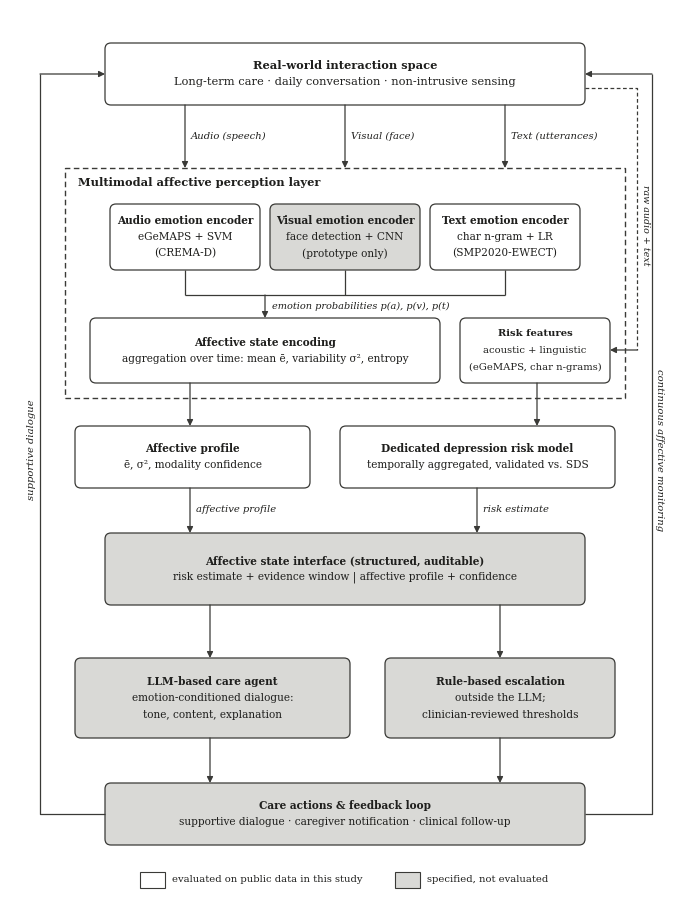

Write the Python code that produced this figure. (Note: this script raises an exception after producing the figure.)
"""Figure 1 – revised architecture: dedicated risk model; unevaluated components shaded grey."""
import matplotlib
matplotlib.use("Agg")
import matplotlib.pyplot as plt
from matplotlib.patches import FancyBboxPatch, Rectangle

plt.rcParams.update({"font.family": "DejaVu Serif", "font.size": 8.2})
W, H = 6.7, 8.9
fig = plt.figure(figsize=(W, H), dpi=300)
ax = fig.add_axes([0, 0, 1, 1]); ax.set_xlim(0, W); ax.set_ylim(0, H); ax.axis("off")

EVAL, NOTEVAL, EDGE, INK = "#ffffff", "#d9d9d6", "#3a3a37", "#1f1f1d"

def box(x, y, w, h, text, grey=False, bold_first=True, fs=8.2):
    ax.add_patch(FancyBboxPatch((x, y), w, h, boxstyle="round,pad=0.0,rounding_size=0.06",
                                fc=NOTEVAL if grey else EVAL, ec=EDGE, lw=0.9))
    lines = text.split("\n")
    n = len(lines); step = 0.165
    y0 = y + h / 2 + (n - 1) * step / 2
    for k, l in enumerate(lines):
        ax.text(x + w / 2, y0 - k * step, l, ha="center", va="center", color=INK, fontsize=fs,
                fontweight="bold" if (k == 0 and bold_first) else "normal")
    return (x, y, w, h)

def arrow(x1, y1, x2, y2, text=None, tx=None, ty=None, ha="left"):
    ax.annotate("", xy=(x2, y2), xytext=(x1, y1),
                arrowprops=dict(arrowstyle="-|>", color=EDGE, lw=0.9, shrinkA=0, shrinkB=0, mutation_scale=9))
    if text:
        ax.text(tx if tx is not None else x1 + 0.06, ty if ty is not None else (y1 + y2) / 2, text,
                ha=ha, va="center", fontsize=7.2, color=INK, style="italic")

def line(xs, ys):
    ax.plot(xs, ys, color=EDGE, lw=0.9, solid_capstyle="butt")

# ---- top: interaction space
top = box(0.95, 7.95, 4.8, 0.62, "Real-world interaction space\nLong-term care · daily conversation · non-intrusive sensing")

# ---- inputs
xs = [1.75, 3.35, 4.95]
labels = ["Audio (speech)", "Visual (face)", "Text (utterances)"]
for x, l in zip(xs, labels):
    arrow(x, 7.95, x, 7.32)
    ax.text(x + 0.06, 7.64, l, ha="left", va="center", fontsize=7.2, style="italic", color=INK)

# ---- perception layer container
ax.add_patch(Rectangle((0.55, 5.02), 5.6, 2.3, fc="none", ec=EDGE, lw=1.0, ls=(0, (4, 2.5))))
ax.text(0.68, 7.18, "Multimodal affective perception layer", ha="left", va="center", fontsize=8.2, fontweight="bold", color=INK)
bw, bh, by = 1.5, 0.66, 6.3
box(xs[0] - bw / 2, by, bw, bh, "Audio emotion encoder\neGeMAPS + SVM\n(CREMA-D)", fs=7.6)
box(xs[1] - bw / 2, by, bw, bh, "Visual emotion encoder\nface detection + CNN\n(prototype only)", grey=True, fs=7.6)
box(xs[2] - bw / 2, by, bw, bh, "Text emotion encoder\nchar n-gram + LR\n(SMP2020-EWECT)", fs=7.6)
# merge to affective state
line([xs[0], xs[0]], [by, 6.05]); line([xs[1], xs[1]], [by, 6.05]); line([xs[2], xs[2]], [by, 6.05])
line([xs[0], xs[2]], [6.05, 6.05])
arrow(2.55, 6.05, 2.55, 5.82)
ax.text(2.62, 5.94, "emotion probabilities p(a), p(v), p(t)", ha="left", va="center", fontsize=7.0, style="italic", color=INK)
box(0.8, 5.17, 3.5, 0.65, "Affective state encoding\naggregation over time: mean ē, variability σ², entropy", fs=7.6)

# ---- dedicated risk model (right)
risk = box(4.5, 5.17, 1.5, 0.65, "Risk features\nacoustic + linguistic\n(eGeMAPS, char n-grams)", fs=7.2)

# raw audio + text features to the risk model (dashed), from the interaction space
ax.plot([5.75, 6.27, 6.27], [8.12, 8.12, 5.5], color=EDGE, lw=0.9, ls=(0, (3, 2)))
arrow(6.27, 5.5, 6.0, 5.5)
ax.text(6.355, 6.75, "raw audio + text", rotation=270, ha="center", va="center", fontsize=6.8, style="italic", color=INK)
box(3.3, 4.12, 2.75, 0.62, "Dedicated depression risk model\ntemporally aggregated, validated vs. SDS", fs=7.6)
arrow(5.27, 5.17, 5.27, 4.74)

# ---- outputs into interface
box(0.65, 4.12, 2.35, 0.62, "Affective profile\nē, σ², modality confidence", fs=7.6)
arrow(1.8, 5.17, 1.8, 4.74)

iface = box(0.95, 2.95, 4.8, 0.72, "Affective state interface (structured, auditable)\nrisk estimate + evidence window | affective profile + confidence", grey=True, fs=7.6)
arrow(1.8, 4.12, 1.8, 3.67, "affective profile", 1.86, 3.9)
arrow(4.67, 4.12, 4.67, 3.67, "risk estimate", 4.73, 3.9)

# ---- generative and rule-based components
llm = box(0.65, 1.62, 2.75, 0.8, "LLM-based care agent\nemotion-conditioned dialogue:\ntone, content, explanation", grey=True, fs=7.6)
rule = box(3.75, 1.62, 2.3, 0.8, "Rule-based escalation\noutside the LLM;\nclinician-reviewed thresholds", grey=True, fs=7.6)
arrow(2.0, 2.95, 2.0, 2.42)
arrow(4.9, 2.95, 4.9, 2.42)

care = box(0.95, 0.55, 4.8, 0.62, "Care actions & feedback loop\nsupportive dialogue · caregiver notification · clinical follow-up", grey=True, fs=7.6)
arrow(2.0, 1.62, 2.0, 1.17)
arrow(4.9, 1.62, 4.9, 1.17)

# ---- feedback loops
line([0.95, 0.3, 0.3], [0.86, 0.86, 8.26]); arrow(0.3, 8.26, 0.95, 8.26)
ax.text(0.22, 4.5, "supportive dialogue", rotation=90, ha="center", va="center", fontsize=7.2, style="italic", color=INK)
line([5.75, 6.42, 6.42], [0.86, 0.86, 8.26]); arrow(6.42, 8.26, 5.75, 8.26)
ax.text(6.5, 4.5, "continuous affective monitoring", rotation=270, ha="center", va="center", fontsize=7.2, style="italic", color=INK)

# ---- legend
ax.add_patch(Rectangle((1.3, 0.12), 0.25, 0.16, fc=EVAL, ec=EDGE, lw=0.8))
ax.text(1.62, 0.2, "evaluated on public data in this study", va="center", fontsize=7.2, color=INK)
ax.add_patch(Rectangle((3.85, 0.12), 0.25, 0.16, fc=NOTEVAL, ec=EDGE, lw=0.8))
ax.text(4.17, 0.2, "specified, not evaluated", va="center", fontsize=7.2, color=INK)

for ext in ("png", "pdf"):
    fig.savefig(f"figures/Figure1.{ext}", dpi=300)
